Run: headless pygame with SDL's dummy video driver; simulated clock (each Clock.tick advances the game by its frame time, no real sleeping); random seed 0; keys injected as events and as key.get_pressed() state; no mouse input.
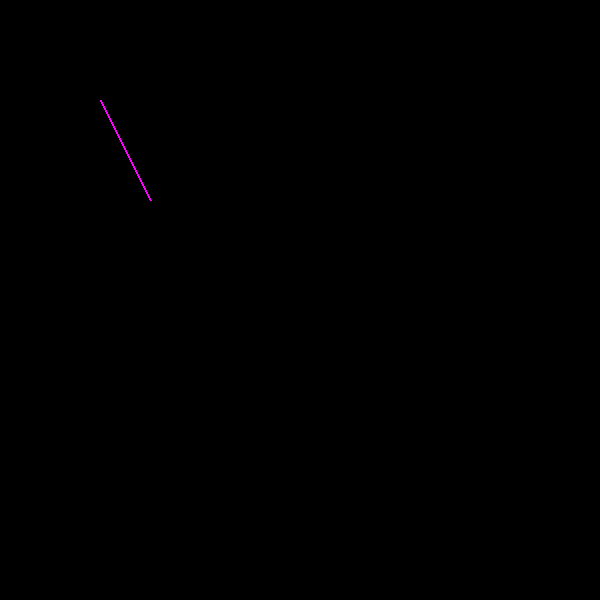
Frame 1 of 4 · flips 1–60 · no input
Frame 2 of 4 · flips 61–180 · tapped SPACE, RETURN · held RIGHT (→), D · screen unchanged from frame 1, image omitted
Frame 3 of 4 · flips 181–300 · held DOWN (↓), S · screen unchanged from frame 2, image omitted
Frame 4 of 4 · flips 301–420 · held LEFT (←), A, UP (↑), W · screen unchanged from frame 3, image omitted

The pygame program that drew these frames:

import pygame, sys
from pygame.locals import *

#line thickness
LINESTYLE=2

#Frames pr second
FPS=20

#window size
WIDTH=600
HEIGHT=600

#initialize the pygame environment
pygame.init()

# set up the window with size and caption
screen=pygame.display.set_mode((WIDTH, HEIGHT))
pygame.display.set_caption('Lines')

#draw background color to blank the screen
screen.fill((0,0,0))

# creates a clock
clock=pygame.time.Clock()

while True:
    #limit updates to FPS
    clock.tick(FPS)

    #get events from the event queue
    for event in pygame.event.get():
        if event.type == QUIT:
            pygame.quit()
            sys.exit()

    #line(screen, color, coords1(x, y), coords2(x, y), fillstyle
    pygame.draw.line(screen, (255,0,255), (100, 100), (150, 200), LINESTYLE)

    #update display
    pygame.display.flip()
